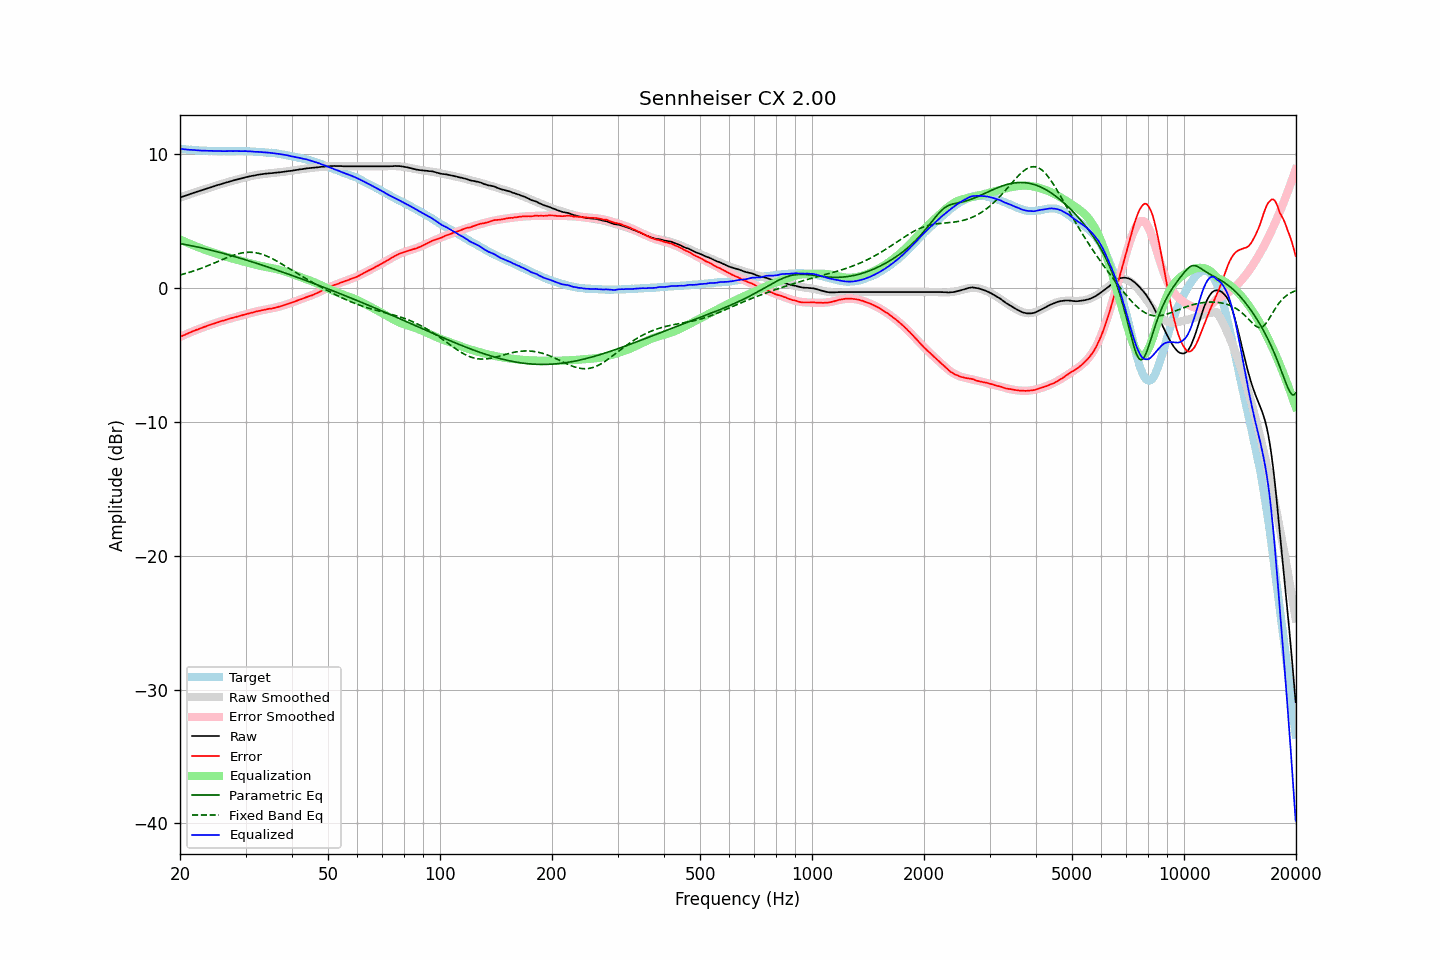

Values plotted in this chart, from the file beside it:
frequency, raw, error, smoothed, error_smoothed, equalization, parametric_eq, fixed_band_eq, equalized_raw, equalized_smoothed, target
20.00, 6.78, -3.64, 6.78, -3.64, 3.64, 3.34, 0.99, 10.42, 10.42, 10.42
20.20, 6.82, -3.59, 6.82, -3.59, 3.59, 3.32, 1.02, 10.41, 10.41, 10.41
20.40, 6.86, -3.53, 6.86, -3.53, 3.53, 3.30, 1.06, 10.39, 10.39, 10.40
20.61, 6.90, -3.49, 6.90, -3.48, 3.48, 3.27, 1.09, 10.38, 10.38, 10.39
20.81, 6.94, -3.42, 6.94, -3.43, 3.43, 3.25, 1.12, 10.37, 10.37, 10.36
21.02, 6.98, -3.37, 6.98, -3.37, 3.37, 3.23, 1.16, 10.36, 10.36, 10.35
21.23, 7.02, -3.32, 7.03, -3.32, 3.32, 3.20, 1.20, 10.35, 10.35, 10.34
21.44, 7.07, -3.28, 7.07, -3.27, 3.27, 3.18, 1.23, 10.35, 10.34, 10.35
21.66, 7.11, -3.22, 7.11, -3.22, 3.22, 3.15, 1.27, 10.34, 10.33, 10.33
21.87, 7.15, -3.18, 7.15, -3.18, 3.18, 3.13, 1.31, 10.33, 10.32, 10.33
22.09, 7.19, -3.12, 7.19, -3.13, 3.13, 3.10, 1.35, 10.32, 10.31, 10.31
22.31, 7.22, -3.09, 7.23, -3.08, 3.08, 3.08, 1.39, 10.30, 10.31, 10.31
22.54, 7.26, -3.04, 7.27, -3.03, 3.03, 3.05, 1.44, 10.29, 10.30, 10.30
22.76, 7.30, -2.99, 7.31, -2.99, 2.99, 3.02, 1.48, 10.29, 10.29, 10.30
22.99, 7.34, -2.94, 7.34, -2.94, 2.94, 3.00, 1.53, 10.28, 10.29, 10.28
23.22, 7.38, -2.89, 7.38, -2.90, 2.90, 2.97, 1.57, 10.28, 10.28, 10.27
23.45, 7.42, -2.86, 7.42, -2.85, 2.85, 2.94, 1.62, 10.28, 10.28, 10.28
23.69, 7.46, -2.81, 7.46, -2.81, 2.81, 2.91, 1.67, 10.27, 10.27, 10.27
23.92, 7.50, -2.76, 7.50, -2.77, 2.77, 2.88, 1.72, 10.27, 10.27, 10.26
24.16, 7.54, -2.73, 7.54, -2.73, 2.73, 2.85, 1.77, 10.27, 10.26, 10.27
24.40, 7.58, -2.68, 7.58, -2.69, 2.69, 2.82, 1.82, 10.27, 10.26, 10.27
24.65, 7.61, -2.65, 7.62, -2.64, 2.64, 2.79, 1.87, 10.26, 10.26, 10.26
24.89, 7.65, -2.61, 7.65, -2.60, 2.60, 2.76, 1.92, 10.26, 10.26, 10.26
25.14, 7.69, -2.56, 7.69, -2.56, 2.56, 2.73, 1.97, 10.26, 10.25, 10.25
25.39, 7.73, -2.52, 7.73, -2.52, 2.52, 2.70, 2.02, 10.26, 10.25, 10.25
25.65, 7.76, -2.49, 7.76, -2.49, 2.49, 2.67, 2.07, 10.25, 10.25, 10.25
25.91, 7.80, -2.45, 7.80, -2.45, 2.45, 2.64, 2.13, 10.25, 10.25, 10.25
26.16, 7.83, -2.42, 7.84, -2.41, 2.41, 2.60, 2.18, 10.24, 10.25, 10.25
26.43, 7.87, -2.38, 7.87, -2.38, 2.38, 2.57, 2.23, 10.25, 10.25, 10.25
26.69, 7.91, -2.34, 7.91, -2.34, 2.34, 2.54, 2.28, 10.25, 10.25, 10.25
26.96, 7.94, -2.31, 7.94, -2.31, 2.31, 2.50, 2.32, 10.25, 10.25, 10.25
27.23, 7.98, -2.26, 7.98, -2.27, 2.27, 2.47, 2.37, 10.25, 10.25, 10.24
27.50, 8.01, -2.23, 8.01, -2.24, 2.24, 2.44, 2.41, 10.25, 10.25, 10.24
27.77, 8.04, -2.21, 8.04, -2.21, 2.21, 2.40, 2.46, 10.25, 10.25, 10.25
28.05, 8.08, -2.17, 8.08, -2.17, 2.17, 2.37, 2.50, 10.26, 10.25, 10.25
28.33, 8.11, -2.14, 8.11, -2.14, 2.14, 2.33, 2.53, 10.25, 10.25, 10.25
28.62, 8.14, -2.11, 8.14, -2.11, 2.11, 2.30, 2.57, 10.25, 10.25, 10.25
28.90, 8.17, -2.09, 8.18, -2.08, 2.08, 2.26, 2.60, 10.25, 10.25, 10.26
29.19, 8.20, -2.05, 8.21, -2.04, 2.04, 2.22, 2.62, 10.24, 10.25, 10.26
29.48, 8.23, -2.02, 8.24, -2.01, 2.01, 2.19, 2.65, 10.24, 10.25, 10.25
29.78, 8.27, -1.98, 8.27, -1.98, 1.98, 2.15, 2.66, 10.25, 10.24, 10.25
30.08, 8.30, -1.94, 8.29, -1.95, 1.95, 2.11, 2.68, 10.25, 10.24, 10.25
30.38, 8.32, -1.91, 8.32, -1.91, 1.91, 2.08, 2.69, 10.24, 10.24, 10.23
30.68, 8.35, -1.88, 8.35, -1.88, 1.88, 2.04, 2.69, 10.23, 10.23, 10.23
30.99, 8.38, -1.84, 8.38, -1.85, 1.85, 2.00, 2.69, 10.23, 10.23, 10.22
31.30, 8.40, -1.82, 8.40, -1.82, 1.82, 1.96, 2.68, 10.22, 10.22, 10.22
31.61, 8.42, -1.79, 8.43, -1.78, 1.78, 1.93, 2.67, 10.21, 10.21, 10.22
31.93, 8.44, -1.75, 8.45, -1.75, 1.75, 1.89, 2.65, 10.20, 10.20, 10.19
32.24, 8.47, -1.73, 8.47, -1.72, 1.72, 1.85, 2.63, 10.20, 10.19, 10.20
32.57, 8.49, -1.69, 8.49, -1.70, 1.70, 1.81, 2.60, 10.19, 10.19, 10.18
32.89, 8.51, -1.67, 8.51, -1.67, 1.67, 1.77, 2.57, 10.18, 10.18, 10.18
33.22, 8.53, -1.64, 8.52, -1.65, 1.65, 1.73, 2.54, 10.18, 10.17, 10.17
33.55, 8.54, -1.63, 8.54, -1.62, 1.62, 1.69, 2.49, 10.17, 10.16, 10.17
33.89, 8.56, -1.59, 8.55, -1.60, 1.60, 1.65, 2.45, 10.16, 10.15, 10.15
34.23, 8.57, -1.56, 8.57, -1.58, 1.58, 1.61, 2.40, 10.15, 10.14, 10.14
34.57, 8.58, -1.55, 8.58, -1.55, 1.55, 1.57, 2.35, 10.13, 10.13, 10.13
34.92, 8.59, -1.52, 8.59, -1.53, 1.53, 1.53, 2.29, 10.12, 10.12, 10.11
35.27, 8.60, -1.53, 8.61, -1.51, 1.51, 1.49, 2.23, 10.11, 10.11, 10.13
35.62, 8.61, -1.49, 8.62, -1.48, 1.48, 1.45, 2.17, 10.09, 10.10, 10.10
35.97, 8.63, -1.46, 8.63, -1.45, 1.45, 1.41, 2.11, 10.09, 10.08, 10.09
... 635 more rows
